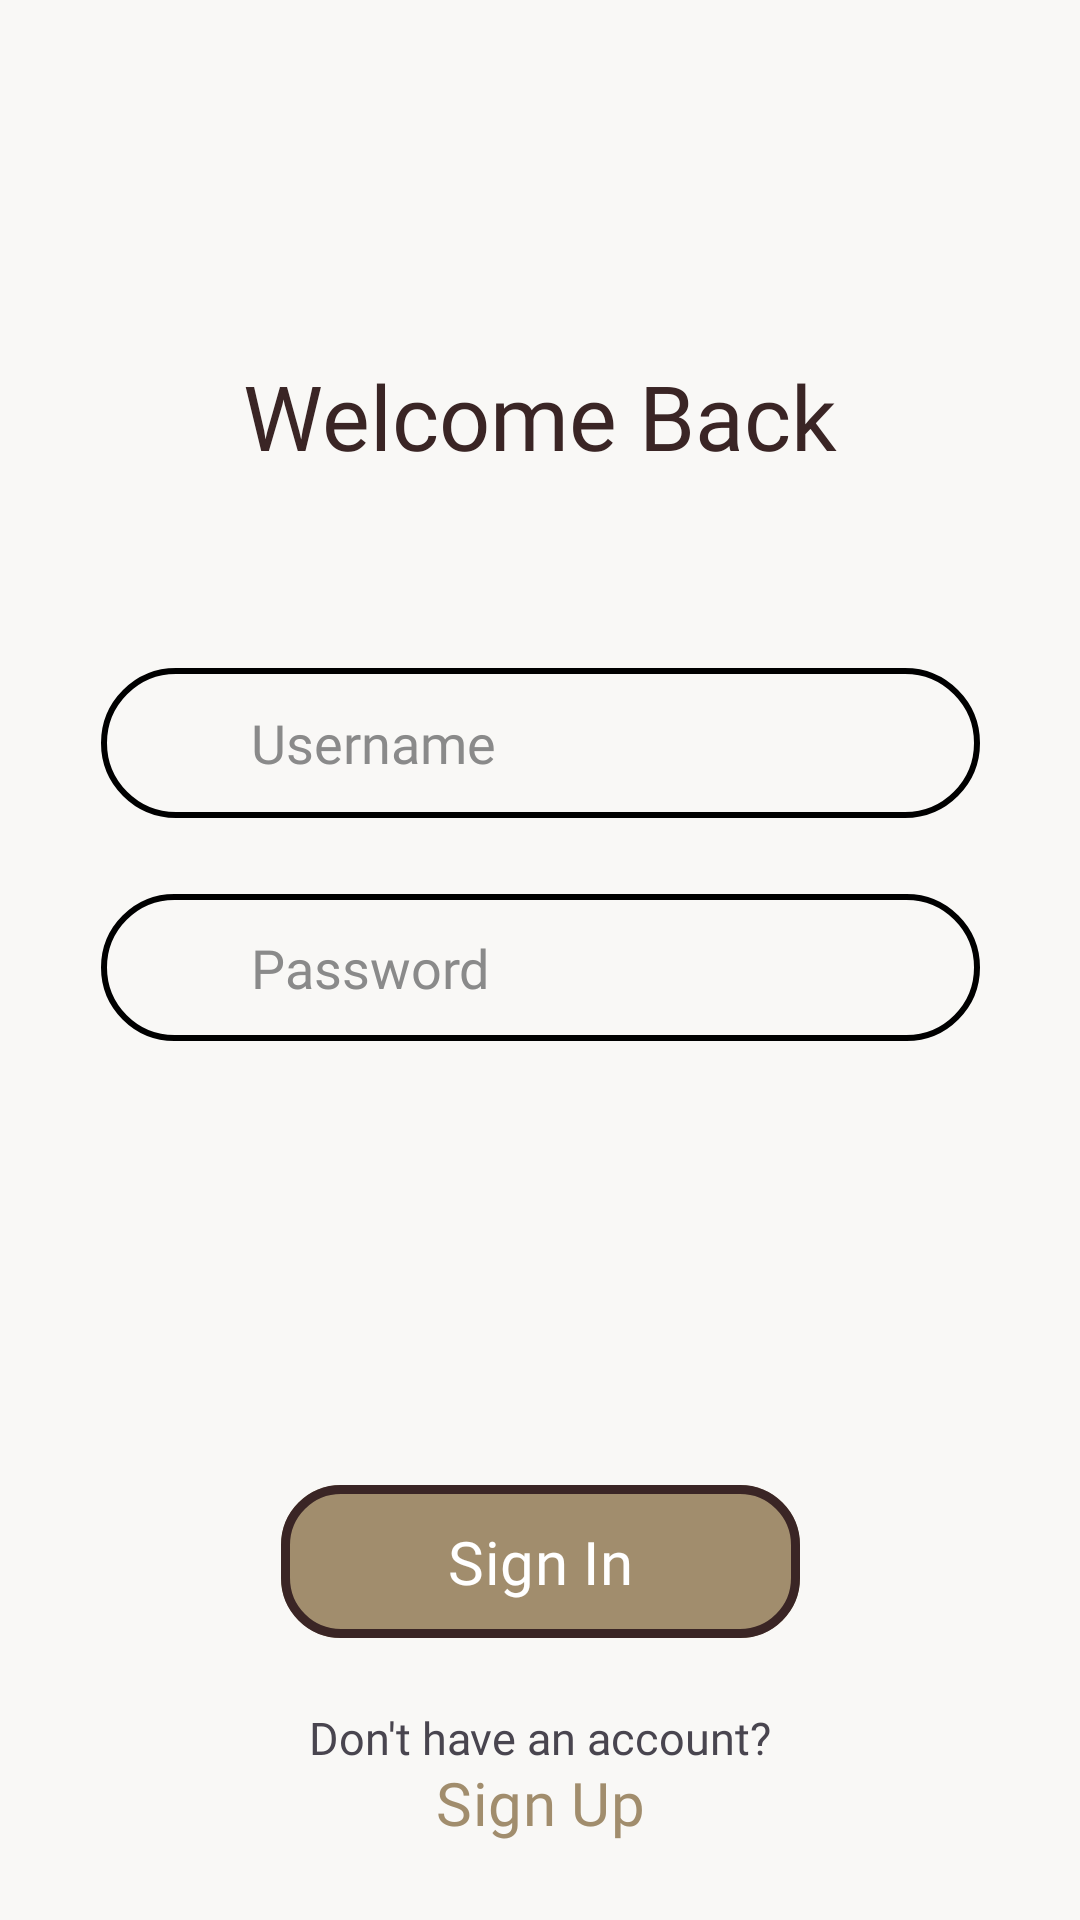

The Android layout XML behind this screen, and the referenced resources:
<!-- AndroidManifest.xml: application theme Theme.FurEver -->
<!-- res/layout/activity_login.xml -->
<?xml version="1.0" encoding="utf-8"?>
<androidx.constraintlayout.widget.ConstraintLayout
    xmlns:android="http://schemas.android.com/apk/res/android"
    xmlns:tools="http://schemas.android.com/tools"
    xmlns:app="http://schemas.android.com/apk/res-auto"
    android:id="@+id/login"
    android:background="#F9F8F6"
    android:layout_width="match_parent"
    android:layout_height="match_parent"
    tools:context=".login.LoginActivity">

    <ImageView
        android:id="@+id/pawIcon2"
        android:layout_width="75dp"
        android:layout_height="68dp"
        android:elevation="8dp"
        android:src="@drawable/paw"
        app:layout_constraintBottom_toBottomOf="parent"
        app:layout_constraintEnd_toEndOf="parent"
        app:layout_constraintStart_toStartOf="parent"
        app:layout_constraintTop_toTopOf="parent"
        app:layout_constraintVertical_bias="0.081" />

    <TextView
        android:id="@+id/textView5"
        android:layout_width="wrap_content"
        android:layout_height="wrap_content"
        android:layout_marginTop="4dp"
        android:fontFamily="@font/baloo_tammudu_regular"
        android:text="Welcome Back"
        android:textColor="#3A2525"
        android:textSize="30sp"
        app:layout_constraintEnd_toEndOf="parent"
        app:layout_constraintStart_toStartOf="parent"
        app:layout_constraintTop_toBottomOf="@id/pawIcon2" />

    <EditText
        android:id="@+id/username1"
        android:layout_width="293dp"
        android:layout_height="wrap_content"
        android:layout_marginStart="32dp"
        android:layout_marginTop="64dp"
        android:layout_marginEnd="32dp"
        android:autofillHints="username"
        android:background="@drawable/text_border"
        android:fontFamily="@font/baloo_tammudu_regular"
        android:gravity="center_vertical"
        android:hint="Username"
        android:inputType="textPersonName"
        android:minHeight="50dp"
        android:paddingStart="50dp"
        android:paddingTop="12dp"
        android:paddingBottom="12dp"
        android:textColor="#3A2525"
        android:textColorHint="#8A8A8A"
        app:layout_constraintEnd_toEndOf="parent"
        app:layout_constraintStart_toStartOf="parent"
        app:layout_constraintTop_toBottomOf="@+id/textView5" />

    <EditText
        android:id="@+id/password1"
        android:layout_width="293dp"
        android:layout_height="wrap_content"
        android:autofillHints="password"
        android:background="@drawable/text_border"
        android:fontFamily="@font/baloo_tammudu_regular"
        android:gravity="center_vertical"
        android:hint="Password"
        android:inputType="textPassword"
        android:minHeight="49dp"
        android:paddingStart="50dp"
        android:paddingTop="12dp"
        android:paddingBottom="12dp"
        android:textColor="#3A2525"
        android:textColorHint="#8A8A8A"
        app:layout_constraintBottom_toTopOf="@+id/btn_signin"
        app:layout_constraintEnd_toEndOf="parent"
        app:layout_constraintStart_toStartOf="parent"
        app:layout_constraintTop_toBottomOf="@+id/username1"
        app:layout_constraintVertical_bias="0.149" />

    <ProgressBar
        android:id="@+id/login_progress"
        android:layout_width="wrap_content"
        android:layout_height="wrap_content"
        android:visibility="gone"
        app:layout_constraintBottom_toBottomOf="parent"
        app:layout_constraintEnd_toEndOf="parent"
        app:layout_constraintStart_toStartOf="parent"
        app:layout_constraintTop_toTopOf="parent" />

    <com.google.android.material.button.MaterialButton
        android:id="@+id/btn_signin"
        android:layout_width="173dp"
        android:layout_height="59dp"
        android:fontFamily="@font/baloo_tammudu_regular"
        android:text="Sign In"
        android:textColor="#FFFFFF"
        android:textSize="20sp"
        app:backgroundTint="#A18D6D"
        app:cornerRadius="20dp"
        app:layout_constraintBottom_toBottomOf="parent"
        app:layout_constraintEnd_toEndOf="parent"
        app:layout_constraintStart_toStartOf="parent"
        app:layout_constraintTop_toTopOf="parent"
        app:layout_constraintVertical_bias="0.845"
        app:strokeColor="#3A2525"
        app:strokeWidth="3dp" />

    <com.google.android.material.button.MaterialButton
        android:id="@+id/btn_nav_signup"
        android:layout_width="103dp"
        android:layout_height="50dp"
        android:fontFamily="@font/baloo_tammudu_regular"
        android:padding="0dp"
        android:text="Sign Up"
        android:textColor="#A18D6D"
        android:textSize="20sp"
        app:backgroundTint="@android:color/transparent"
        app:cornerRadius="0dp"
        app:layout_constraintBottom_toBottomOf="parent"
        app:layout_constraintEnd_toEndOf="parent"
        app:layout_constraintStart_toStartOf="parent"
        app:layout_constraintTop_toTopOf="parent"
        app:layout_constraintVertical_bias="0.976" />

    <TextView
        android:id="@+id/textView6"
        android:layout_width="wrap_content"
        android:layout_height="wrap_content"
        android:fontFamily="@font/baloo_tammudu_regular"
        android:text="Don't have an account?"
        android:textSize="15sp"
        app:layout_constraintBottom_toBottomOf="parent"
        app:layout_constraintEnd_toEndOf="parent"
        app:layout_constraintStart_toStartOf="parent"
        app:layout_constraintTop_toTopOf="parent"
        app:layout_constraintVertical_bias="0.918" />

</androidx.constraintlayout.widget.ConstraintLayout>
<!-- resources referenced by this layout -->
<resources>
  <!-- drawable text_border (drawable) -->
  <?xml version="1.0" encoding="utf-8"?>
  <shape xmlns:android="http://schemas.android.com/apk/res/android">
  
      
      <solid android:color="@android:color/transparent" />
  
      
      <stroke
          android:width="2dp" />
  
      
      <corners android:radius="30dp" />  
  
  </shape>
  <style name="Theme.FurEver" parent="Base.Theme.FurEver" />
  <style name="Base.Theme.FurEver" parent="Theme.Material3.DayNight.NoActionBar">
          
          
      </style>
</resources>
